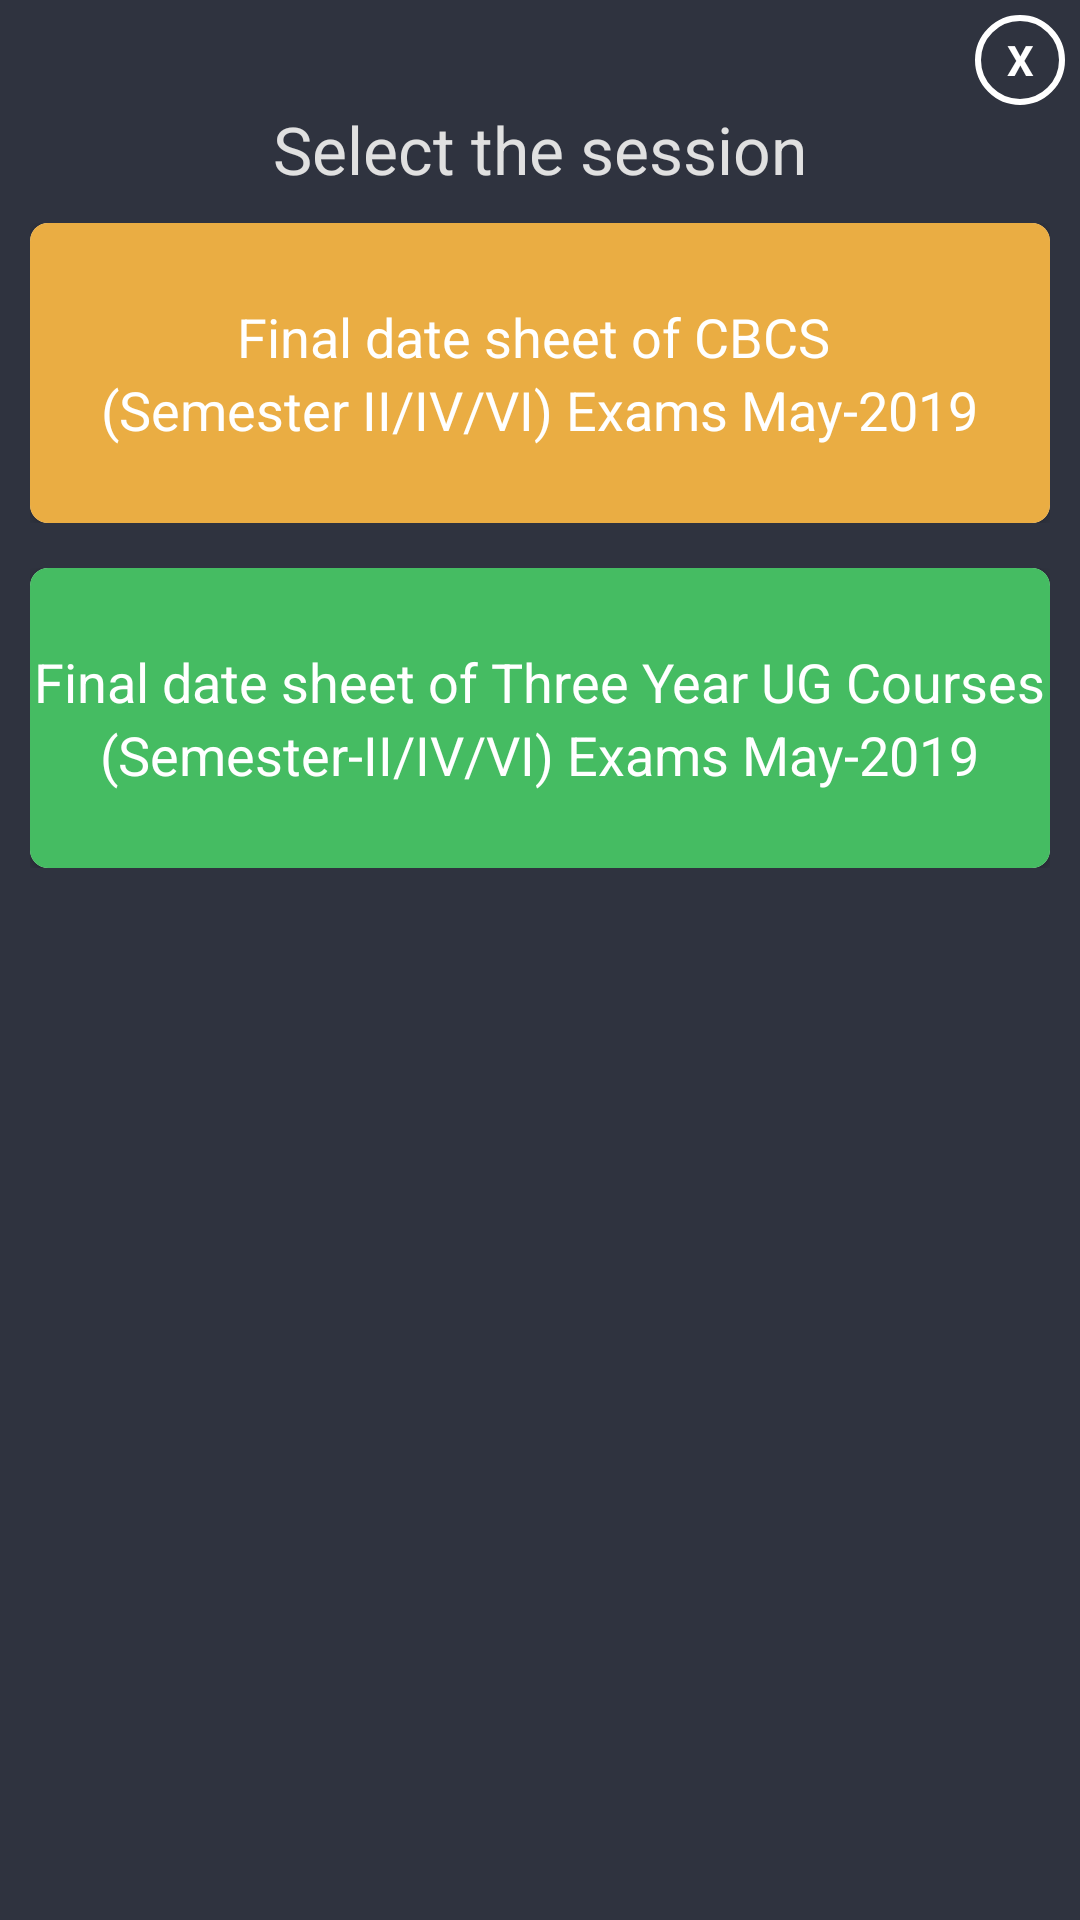

Produce the Android XML layout that renders to this screen, including the resource entries it uses.
<!-- AndroidManifest.xml: application theme AppTheme -->
<!-- res/layout/custompopup.xml -->
<?xml version="1.0" encoding="utf-8"?>

<LinearLayout xmlns:android="http://schemas.android.com/apk/res/android"
    xmlns:app="http://schemas.android.com/apk/res-auto"
    android:layout_width="350dp"
    android:layout_height="320dp"
    android:layout_gravity="center"
    android:background="@color/darkblue_"
    android:orientation="vertical"
    android:padding="5dp">

    <TextView
        android:id="@+id/close"
        android:layout_width="30dp"
        android:layout_height="30dp"
        android:layout_gravity="end"
        android:background="@drawable/circlebackground"
        android:gravity="center"
        android:text="X"
        android:textColor="#fff"
        android:textStyle="bold" />

    <TextView
        android:layout_width="wrap_content"
        android:layout_height="wrap_content"
        android:layout_gravity="center"
        android:text="Select the session"
        android:textColor="#e0e0e0"
        android:textSize="22sp" />

    <LinearLayout
        android:layout_width="match_parent"
        android:layout_height="wrap_content"
        android:layout_marginTop="5dp"
        android:baselineAligned="false"
        android:orientation="horizontal"
        android:padding="5dp">

        <android.support.v7.widget.CardView
            android:id="@+id/datesheet1"
            android:layout_width="0dp"
            android:layout_height="100dp"
            android:layout_weight="1"
            android:elevation="8dp"
            app:cardCornerRadius="6dp">

            <LinearLayout
                android:layout_width="match_parent"
                android:layout_height="match_parent"
                android:background="@color/orange_"
                android:gravity="center"
                android:orientation="vertical">

                <TextView
                    android:layout_width="wrap_content"
                    android:layout_height="wrap_content"
                    android:gravity="center"
                    android:text="Final date sheet of CBCS "
                    android:textColor="#ffff"
                    android:textSize="18sp" />

                <TextView
                    android:layout_width="wrap_content"
                    android:layout_height="wrap_content"
                    android:gravity="center"
                    android:text="(Semester II/IV/VI) Exams May-2019"
                    android:textColor="#ffff"
                    android:textSize="18sp" />

            </LinearLayout>
        </android.support.v7.widget.CardView>

    </LinearLayout>


    <LinearLayout
        android:layout_width="match_parent"
        android:layout_height="wrap_content"
        android:layout_marginTop="5dp"
        android:baselineAligned="false"
        android:orientation="horizontal"
        android:padding="5dp">

        <android.support.v7.widget.CardView
            android:id="@+id/datesheet2"
            android:layout_width="0dp"
            android:layout_height="100dp"
            android:layout_weight="1"
            android:elevation="8dp"
            app:cardCornerRadius="6dp">

            <LinearLayout
                android:layout_width="match_parent"
                android:layout_height="match_parent"
                android:background="@color/green_"
                android:gravity="center"
                android:orientation="vertical">

                <TextView
                    android:layout_width="wrap_content"
                    android:layout_height="wrap_content"
                    android:gravity="center"
                    android:text="Final date sheet of Three Year UG Courses"
                    android:textColor="#ffff"

                    android:textSize="18sp" />

                <TextView
                    android:layout_width="wrap_content"
                    android:layout_height="wrap_content"
                    android:gravity="center"
                    android:text="(Semester-II/IV/VI) Exams May-2019"
                    android:textColor="#ffff"
                    android:textSize="18sp" />

            </LinearLayout>
        </android.support.v7.widget.CardView>
    </LinearLayout>


</LinearLayout>
<!-- resources referenced by this layout -->
<resources>
  <color name="darkblue_">#2f333f</color>
  <color name="green_">#45bc62</color>
  <color name="orange_">#eaad43</color>
  <!-- drawable circlebackground (drawable) -->
  <?xml version="1.0" encoding="utf-8"?>
  
  <shape android:shape="oval" xmlns:android="http://schemas.android.com/apk/res/android">
  <stroke android:width="2dp" android:color="#fff"/>
  </shape>
  <style name="AppTheme" parent="Theme.AppCompat.Light.DarkActionBar">
          
          <item name="colorPrimary">@color/colorPrimary</item>
          <item name="colorPrimaryDark">@color/colorPrimaryDark</item>
          <item name="colorAccent">@color/colorAccent</item>
      </style>
  <color name="colorPrimary">#12b3f1</color>
  <color name="colorPrimaryDark">#12b3f1</color>
  <color name="colorAccent">#fafafa</color>
</resources>
